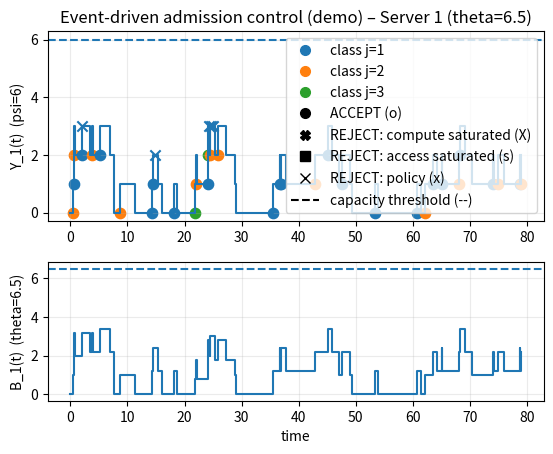
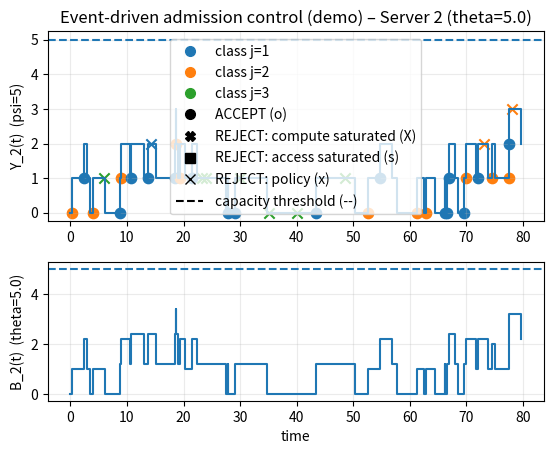
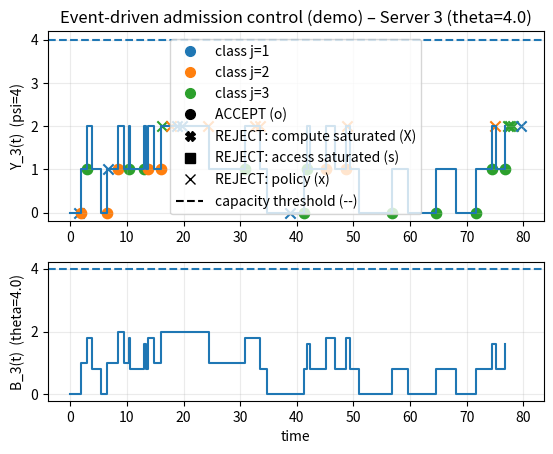

The matplotlib source for these figures, in order:
import heapq
import random
from dataclasses import dataclass, field
from typing import Callable, Dict, List, Tuple

import matplotlib.pyplot as plt


def expovariate_rate(rng: random.Random, rate: float) -> float:
    if rate <= 0:
        raise ValueError("rate must be > 0")
    return rng.expovariate(rate)

def constant(value: float) -> Callable[[random.Random], float]:
    return lambda rng: value

def make_exp_sampler(rate: float) -> Callable[[random.Random], float]:
    return lambda rng: expovariate_rate(rng, rate)


# ---------------------------
# Core entities
# ---------------------------

@dataclass(frozen=True)
class Flow:
    fid: int
    j: int
    bitrate: float
    t_arrival: float
    duration: float


@dataclass
class Application:
    name: str
    chi: List[int]  # chi[j] in {0,1}
    utility: Callable[[int, int], float]  # (j, w_jd) -> reward


@dataclass
class Server:
    i: int
    psi: int
    theta: float
    apps: List[Application]

    Xij: List[int] = field(default_factory=list)
    Yi: int = 0
    Bi: float = 0.0
    active: Dict[int, Tuple[Flow, float]] = field(default_factory=dict)

    def init_state(self, M: int):
        self.Xij = [0] * M
        self.Yi = 0
        self.Bi = 0.0
        self.active = {}

    def can_host_compute(self) -> bool:
        return self.Yi < self.psi

    def can_host_access(self, add_bitrate: float) -> bool:
        return (self.Bi + add_bitrate) <= self.theta

    def admit(self, flow: Flow, t_depart: float):
        self.active[flow.fid] = (flow, t_depart)
        self.Xij[flow.j] += 1
        self.Yi += 1
        self.Bi += flow.bitrate

    def depart(self, fid: int) -> Flow:
        flow, _tdep = self.active.pop(fid)
        self.Xij[flow.j] -= 1
        self.Yi -= 1
        self.Bi -= flow.bitrate
        return flow


# ---------------------------
# Admission policy (plug-in)
# ---------------------------

class AdmissionPolicy:
    def decide(self, *,
               t: float,
               server: Server,
               flow: Flow,
               global_wjd: Dict[Tuple[str, int], int]) -> bool:
        raise NotImplementedError


class HeuristicAdmission(AdmissionPolicy):
    def __init__(self, penalty_access: float = 1.0, penalty_compute: float = 0.5, min_net_gain: float = 0.0):
        self.penalty_access = penalty_access
        self.penalty_compute = penalty_compute
        self.min_net_gain = min_net_gain

    def decide(self, *, t: float, server: Server, flow: Flow, global_wjd: Dict[Tuple[str, int], int]) -> bool:
        # hard constraints (the simulator will also tag reasons)
        if not server.can_host_compute():
            return False
        if not server.can_host_access(flow.bitrate):
            return False

        reward = 0.0
        for app in server.apps:
            if app.chi[flow.j] == 1:
                w_jd = global_wjd[(app.name, flow.j)]
                reward += app.utility(flow.j, w_jd)

        congestion = (
            self.penalty_compute * (server.Yi / max(1, server.psi)) +
            self.penalty_access * (server.Bi / max(1e-9, server.theta))
        )
        return (reward - congestion) >= self.min_net_gain


# ---------------------------
# Load balancer
# ---------------------------

class RandomizedLoadBalancer:
    def __init__(self, u: List[List[float]]):
        self.u = u
        self.M = len(u)
        self.C = len(u[0]) if u else 0

        self.cdf_per_class: List[List[float]] = []
        for j in range(self.C):
            probs = [self.u[i][j] for i in range(self.M)]
            s = sum(probs)
            if s <= 0:
                raise ValueError(f"Routing probs for class {j} sum to 0.")
            probs = [p / s for p in probs]
            cdf, acc = [], 0.0
            for p in probs:
                acc += p
                cdf.append(acc)
            cdf[-1] = 1.0
            self.cdf_per_class.append(cdf)

    def route(self, rng: random.Random, j: int) -> int:
        x = rng.random()
        cdf = self.cdf_per_class[j]
        for i, c in enumerate(cdf):
            if x <= c:
                return i
        return len(cdf) - 1


# ---------------------------
# Event-driven simulator
# ---------------------------

@dataclass(order=True)
class Event:
    t: float
    kind: str = field(compare=False)  # "ARRIVAL" or "DEPART"
    j: int = field(compare=False, default=-1)
    fid: int = field(compare=False, default=-1)
    server_i: int = field(compare=False, default=-1)


class EventDrivenSimulator:
    def __init__(self,
                 *,
                 M: int,
                 servers: List[Server],
                 zeta: List[float],
                 duration_samplers: List[Callable[[random.Random], float]],
                 bitrate_samplers: List[Callable[[random.Random], float]],
                 load_balancer: RandomizedLoadBalancer,
                 admission_policy: AdmissionPolicy,
                 seed: int = 0):
        self.M = M
        self.servers = servers
        self.S = len(servers)
        self.zeta = zeta
        self.duration_samplers = duration_samplers
        self.bitrate_samplers = bitrate_samplers
        self.lb = load_balancer
        self.policy = admission_policy
        self.rng = random.Random(seed)

        for srv in self.servers:
            srv.init_state(M)

        # global w_{j,d}
        self.global_wjd: Dict[Tuple[str, int], int] = {}
        app_names = set()
        for srv in self.servers:
            for app in srv.apps:
                app_names.add(app.name)
        for name in app_names:
            for j in range(M):
                self.global_wjd[(name, j)] = 0

        self.pq: List[Event] = []
        self.next_fid = 0

        # --- For plotting (staircases + markers) ---
        # compute load Y_i(t)
        self.times_Y: List[List[float]] = [[] for _ in range(self.S)]
        self.values_Y: List[List[int]] = [[] for _ in range(self.S)]
        # access load B_i(t)
        self.times_B: List[List[float]] = [[] for _ in range(self.S)]
        self.values_B: List[List[float]] = [[] for _ in range(self.S)]

        # arrival markers with reasons
        # tuple: (t, Y_before, B_before, accepted, class_j, reason)
        # reason in {"ACCEPT", "SAT_COMPUTE", "SAT_ACCESS", "POLICY"}
        self.arrival_points: List[List[Tuple[float, int, float, bool, int, str]]] = [[] for _ in range(self.S)]

    def _schedule_next_arrival(self, t_now: float, j: int):
        inter = expovariate_rate(self.rng, self.zeta[j])
        heapq.heappush(self.pq, Event(t=t_now + inter, kind="ARRIVAL", j=j))

    def _new_flow(self, t: float, j: int) -> Flow:
        fid = self.next_fid
        self.next_fid += 1
        b = self.bitrate_samplers[j](self.rng)
        dur = self.duration_samplers[j](self.rng)
        return Flow(fid=fid, j=j, bitrate=b, t_arrival=t, duration=dur)

    def _record_state(self, server_i: int, t: float):
        srv = self.servers[server_i]
        self.times_Y[server_i].append(t)
        self.values_Y[server_i].append(srv.Yi)
        self.times_B[server_i].append(t)
        self.values_B[server_i].append(srv.Bi)

    def run(self, *, t_end: float):
        # init arrivals
        for j in range(self.M):
            self._schedule_next_arrival(0.0, j)

        # initial state at t=0
        for i in range(self.S):
            self._record_state(i, 0.0)

        while self.pq:
            ev = heapq.heappop(self.pq)
            t = ev.t
            if t > t_end:
                break

            if ev.kind == "ARRIVAL":
                # schedule next arrival for class j
                self._schedule_next_arrival(t, ev.j)

                flow = self._new_flow(t, ev.j)
                i = self.lb.route(self.rng, flow.j)
                srv = self.servers[i]

                Y_before = srv.Yi
                B_before = srv.Bi

                # Tag refusal reasons *before* policy:
                if not srv.can_host_compute():
                    accepted = False
                    reason = "SAT_COMPUTE"
                elif not srv.can_host_access(flow.bitrate):
                    accepted = False
                    reason = "SAT_ACCESS"
                else:
                    # constraints ok → let policy decide
                    accepted = self.policy.decide(t=t, server=srv, flow=flow, global_wjd=self.global_wjd)
                    reason = "ACCEPT" if accepted else "POLICY"

                self.arrival_points[i].append((t, Y_before, B_before, accepted, flow.j, reason))

                if accepted:
                    t_dep = t + flow.duration
                    srv.admit(flow, t_dep)

                    # update global w_{j,d} for apps installed on server
                    for app in srv.apps:
                        if app.chi[flow.j] == 1:
                            self.global_wjd[(app.name, flow.j)] += 1

                    # schedule departure
                    heapq.heappush(self.pq, Event(t=t_dep, kind="DEPART", fid=flow.fid, server_i=i))

                    # record updated state
                    self._record_state(i, t)

            elif ev.kind == "DEPART":
                i = ev.server_i
                srv = self.servers[i]
                if ev.fid not in srv.active:
                    continue

                flow = srv.depart(ev.fid)

                for app in srv.apps:
                    if app.chi[flow.j] == 1:
                        self.global_wjd[(app.name, flow.j)] -= 1

                self._record_state(i, t)

        return {
            "times_Y": self.times_Y,
            "values_Y": self.values_Y,
            "times_B": self.times_B,
            "values_B": self.values_B,
            "arrival_points": self.arrival_points,
        }

    def plot(self, *, title: str = "Admission control – per-server"):
        # consistent color per class
        present_classes = set()
        for i in range(self.S):
            for (_t, _y, _b, _acc, j, _r) in self.arrival_points[i]:
                present_classes.add(j)
        present_classes = sorted(present_classes)

        prop_cycle = plt.rcParams['axes.prop_cycle'].by_key()['color']
        class_color = {j: prop_cycle[idx % len(prop_cycle)] for idx, j in enumerate(present_classes)}

        # marker per rejection reason
        reason_marker = {
            "ACCEPT": "o",
            "SAT_COMPUTE": "X",  # strong marker: compute saturation
            "SAT_ACCESS": "s",   # square: access saturation
            "POLICY": "x",       # x: rejected by policy (not saturated)
        }

        for i in range(self.S):
            srv = self.servers[i]

            fig = plt.figure()
            gs = fig.add_gridspec(2, 1, height_ratios=[2.2, 1.6], hspace=0.25)
            axY = fig.add_subplot(gs[0, 0])
            axB = fig.add_subplot(gs[1, 0], sharex=axY)

            # --- Top: compute load staircase Y_i(t) ---
            axY.step(self.times_Y[i], self.values_Y[i], where="post")
            axY.axhline(srv.psi, linestyle="--")  # psi threshold
            axY.set_ylabel(f"Y_{i+1}(t)  (psi={srv.psi})")
            axY.set_title(f"{title} – Server {i+1} (theta={srv.theta})")
            axY.grid(True, alpha=0.25)

            # markers on Y plot at arrival instants (use Y_before)
            for (t, Yb, Bb, accepted, j, reason) in self.arrival_points[i]:
                m = reason_marker[reason]
                axY.scatter([t], [Yb], marker=m, s=55, color=class_color[j])

            # --- Bottom: access load staircase B_i(t) ---
            axB.step(self.times_B[i], self.values_B[i], where="post")
            axB.axhline(srv.theta, linestyle="--")  # theta threshold
            axB.set_xlabel("time")
            axB.set_ylabel(f"B_{i+1}(t)  (theta={srv.theta})")
            axB.grid(True, alpha=0.25)

            # Option: show rejected-by-access points on B plot too
            for (t, Yb, Bb, accepted, j, reason) in self.arrival_points[i]:
                if reason == "SAT_ACCESS":
                    axB.scatter([t], [Bb], marker=reason_marker[reason], s=55, color=class_color[j])

            # --- Legend ---
            handles, labels = [], []
            for j in present_classes:
                handles.append(plt.Line2D([0], [0], marker="o", linestyle="", color=class_color[j], markersize=7))
                labels.append(f"class j={j+1}")

            handles += [
                plt.Line2D([0], [0], marker=reason_marker["ACCEPT"], linestyle="", color="black", markersize=7),
                plt.Line2D([0], [0], marker=reason_marker["SAT_COMPUTE"], linestyle="", color="black", markersize=7),
                plt.Line2D([0], [0], marker=reason_marker["SAT_ACCESS"], linestyle="", color="black", markersize=7),
                plt.Line2D([0], [0], marker=reason_marker["POLICY"], linestyle="", color="black", markersize=7),
                plt.Line2D([0], [0], linestyle="--", color="black"),
            ]
            labels += [
                "ACCEPT (o)",
                "REJECT: compute saturated (X)",
                "REJECT: access saturated (s)",
                "REJECT: policy (x)",
                "capacity threshold (--)",
            ]
            axY.legend(handles, labels, loc="best")

        plt.show()


# ---------------------------
# Demo scenario (3 classes, 3 servers)
# ---------------------------

def diminishing_utility(base: float, alpha: float) -> Callable[[int, int], float]:
    def u(_j: int, w: int) -> float:
        return base / (1.0 + alpha * w)
    return u

def build_demo():
    M = 3
    zeta = [0.6, 0.45, 0.35]
    mu = [0.35, 0.25, 0.20]

    duration_samplers = [make_exp_sampler(rate=mu[j]) for j in range(M)]
    bitrate_samplers = [constant(1.2), constant(1.0), constant(0.8)]

    appA = Application(name="A", chi=[1, 1, 0], utility=diminishing_utility(base=1.2, alpha=0.20))
    appB = Application(name="B", chi=[0, 1, 1], utility=diminishing_utility(base=1.0, alpha=0.15))

    servers = [
        Server(i=0, psi=6, theta=6.5, apps=[appA, appB]),
        Server(i=1, psi=5, theta=5.0, apps=[appA]),
        Server(i=2, psi=4, theta=4.0, apps=[appB]),
    ]

    u = [
        [0.45, 0.25, 0.15],
        [0.40, 0.50, 0.20],
        [0.15, 0.25, 0.65],
    ]
    lb = RandomizedLoadBalancer(u=u)

    policy = HeuristicAdmission(penalty_access=1.1, penalty_compute=0.8, min_net_gain=0.15)

    sim = EventDrivenSimulator(
        M=M,
        servers=servers,
        zeta=zeta,
        duration_samplers=duration_samplers,
        bitrate_samplers=bitrate_samplers,
        load_balancer=lb,
        admission_policy=policy,
        seed=7,
    )
    return sim

def main():
    sim = build_demo()
    sim.run(t_end=80.0)
    sim.plot(title="Event-driven admission control (demo)")

if __name__ == "__main__":
    main()
